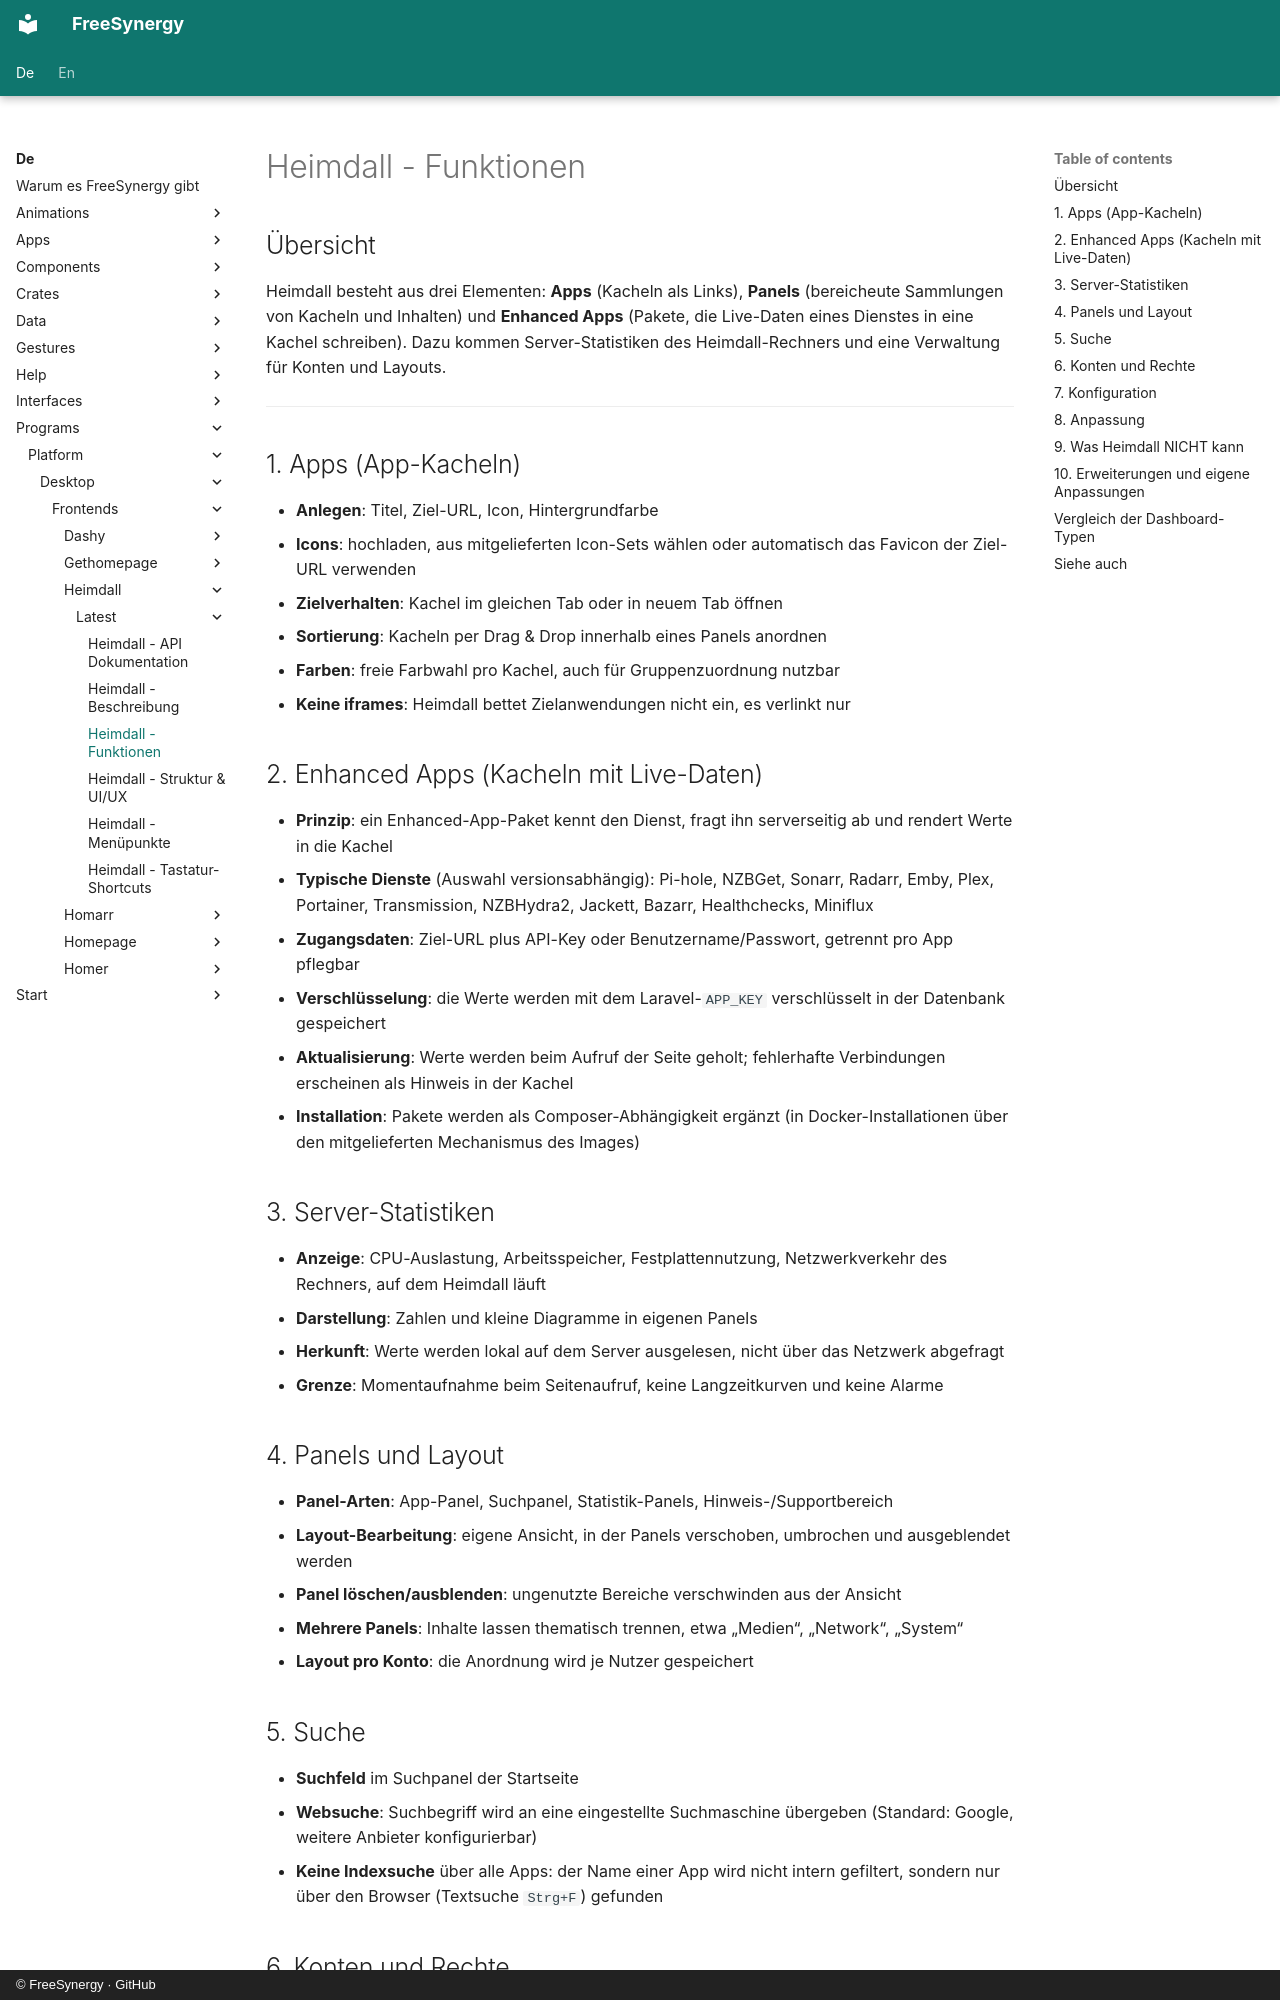

repository: FreeSynergy/fs-documentation · page: de/programs/platform/desktop/frontends/heimdall/latest/features/index.html · generator: mkdocs · copyright: © FreeSynergy · GitHub

# Heimdall - Funktionen

## Übersicht

Heimdall besteht aus drei Elementen: **Apps** (Kacheln als Links), **Panels** (bereicheute Sammlungen von Kacheln und Inhalten) und **Enhanced Apps** (Pakete, die Live-Daten eines Dienstes in eine Kachel schreiben). Dazu kommen Server-Statistiken des Heimdall-Rechners und eine Verwaltung für Konten und Layouts.

---

## 1. Apps (App-Kacheln)

- **Anlegen**: Titel, Ziel-URL, Icon, Hintergrundfarbe
- **Icons**: hochladen, aus mitgelieferten Icon-Sets wählen oder automatisch das Favicon der Ziel-URL verwenden
- **Zielverhalten**: Kachel im gleichen Tab oder in neuem Tab öffnen
- **Sortierung**: Kacheln per Drag & Drop innerhalb eines Panels anordnen
- **Farben**: freie Farbwahl pro Kachel, auch für Gruppenzuordnung nutzbar
- **Keine iframes**: Heimdall bettet Zielanwendungen nicht ein, es verlinkt nur

## 2. Enhanced Apps (Kacheln mit Live-Daten)

- **Prinzip**: ein Enhanced-App-Paket kennt den Dienst, fragt ihn serverseitig ab und rendert Werte in die Kachel
- **Typische Dienste** (Auswahl versionsabhängig): Pi-hole, NZBGet, Sonarr, Radarr, Emby, Plex, Portainer, Transmission, NZBHydra2, Jackett, Bazarr, Healthchecks, Miniflux
- **Zugangsdaten**: Ziel-URL plus API-Key oder Benutzername/Passwort, getrennt pro App pflegbar
- **Verschlüsselung**: die Werte werden mit dem Laravel-`APP_KEY` verschlüsselt in der Datenbank gespeichert
- **Aktualisierung**: Werte werden beim Aufruf der Seite geholt; fehlerhafte Verbindungen erscheinen als Hinweis in der Kachel
- **Installation**: Pakete werden als Composer-Abhängigkeit ergänzt (in Docker-Installationen über den mitgelieferten Mechanismus des Images)

## 3. Server-Statistiken

- **Anzeige**: CPU-Auslastung, Arbeitsspeicher, Festplattennutzung, Netzwerkverkehr des Rechners, auf dem Heimdall läuft
- **Darstellung**: Zahlen und kleine Diagramme in eigenen Panels
- **Herkunft**: Werte werden lokal auf dem Server ausgelesen, nicht über das Netzwerk abgefragt
- **Grenze**: Momentaufnahme beim Seitenaufruf, keine Langzeitkurven und keine Alarme

## 4. Panels und Layout

- **Panel-Arten**: App-Panel, Suchpanel, Statistik-Panels, Hinweis-/Supportbereich
- **Layout-Bearbeitung**: eigene Ansicht, in der Panels verschoben, umbrochen und ausgeblendet werden
- **Panel löschen/ausblenden**: ungenutzte Bereiche verschwinden aus der Ansicht
- **Mehrere Panels**: Inhalte lassen thematisch trennen, etwa „Medien“, „Network“, „System“
- **Layout pro Konto**: die Anordnung wird je Nutzer gespeichert

## 5. Suche

- **Suchfeld** im Suchpanel der Startseite
- **Websuche**: Suchbegriff wird an eine eingestellte Suchmaschine übergeben (Standard: Google, weitere Anbieter konfigurierbar)
- **Keine Indexsuche** über alle Apps: der Name einer App wird nicht intern gefiltert, sondern nur über den Browser (Textsuche `Strg+F`) gefunden
